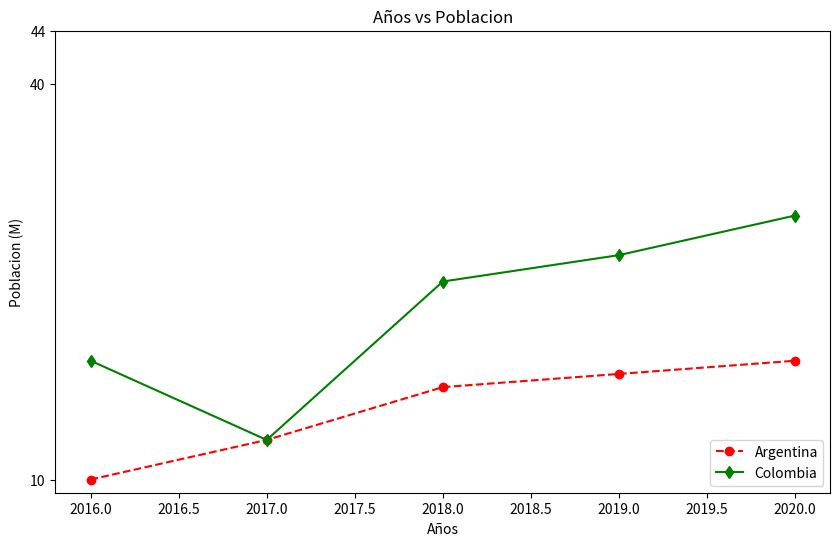

This figure's Python source:
import matplotlib.pyplot as plt

plt.figure(figsize=(10,6))

# pais 1
x = [2016, 2017, 2018, 2019, 2020]
y = [10, 13, 17, 18, 19]

#pais 2
x2 = [2016, 2017, 2018, 2019, 2020]
y2 = [19, 13, 25, 27, 30]

plt.plot(x,y, marker = 'o', linestyle = '--', color = 'r', label='Argentina')
plt.plot(x2, y2, marker = 'd', linestyle = '-', color = 'g', label='Colombia')
plt.xlabel('Años')
plt.ylabel('Poblacion (M)')
plt.title('Años vs Poblacion')
plt.legend(loc='lower right')

plt.yticks([10, 40, 44])

plt.savefig('ejemplo.png')
plt.show()